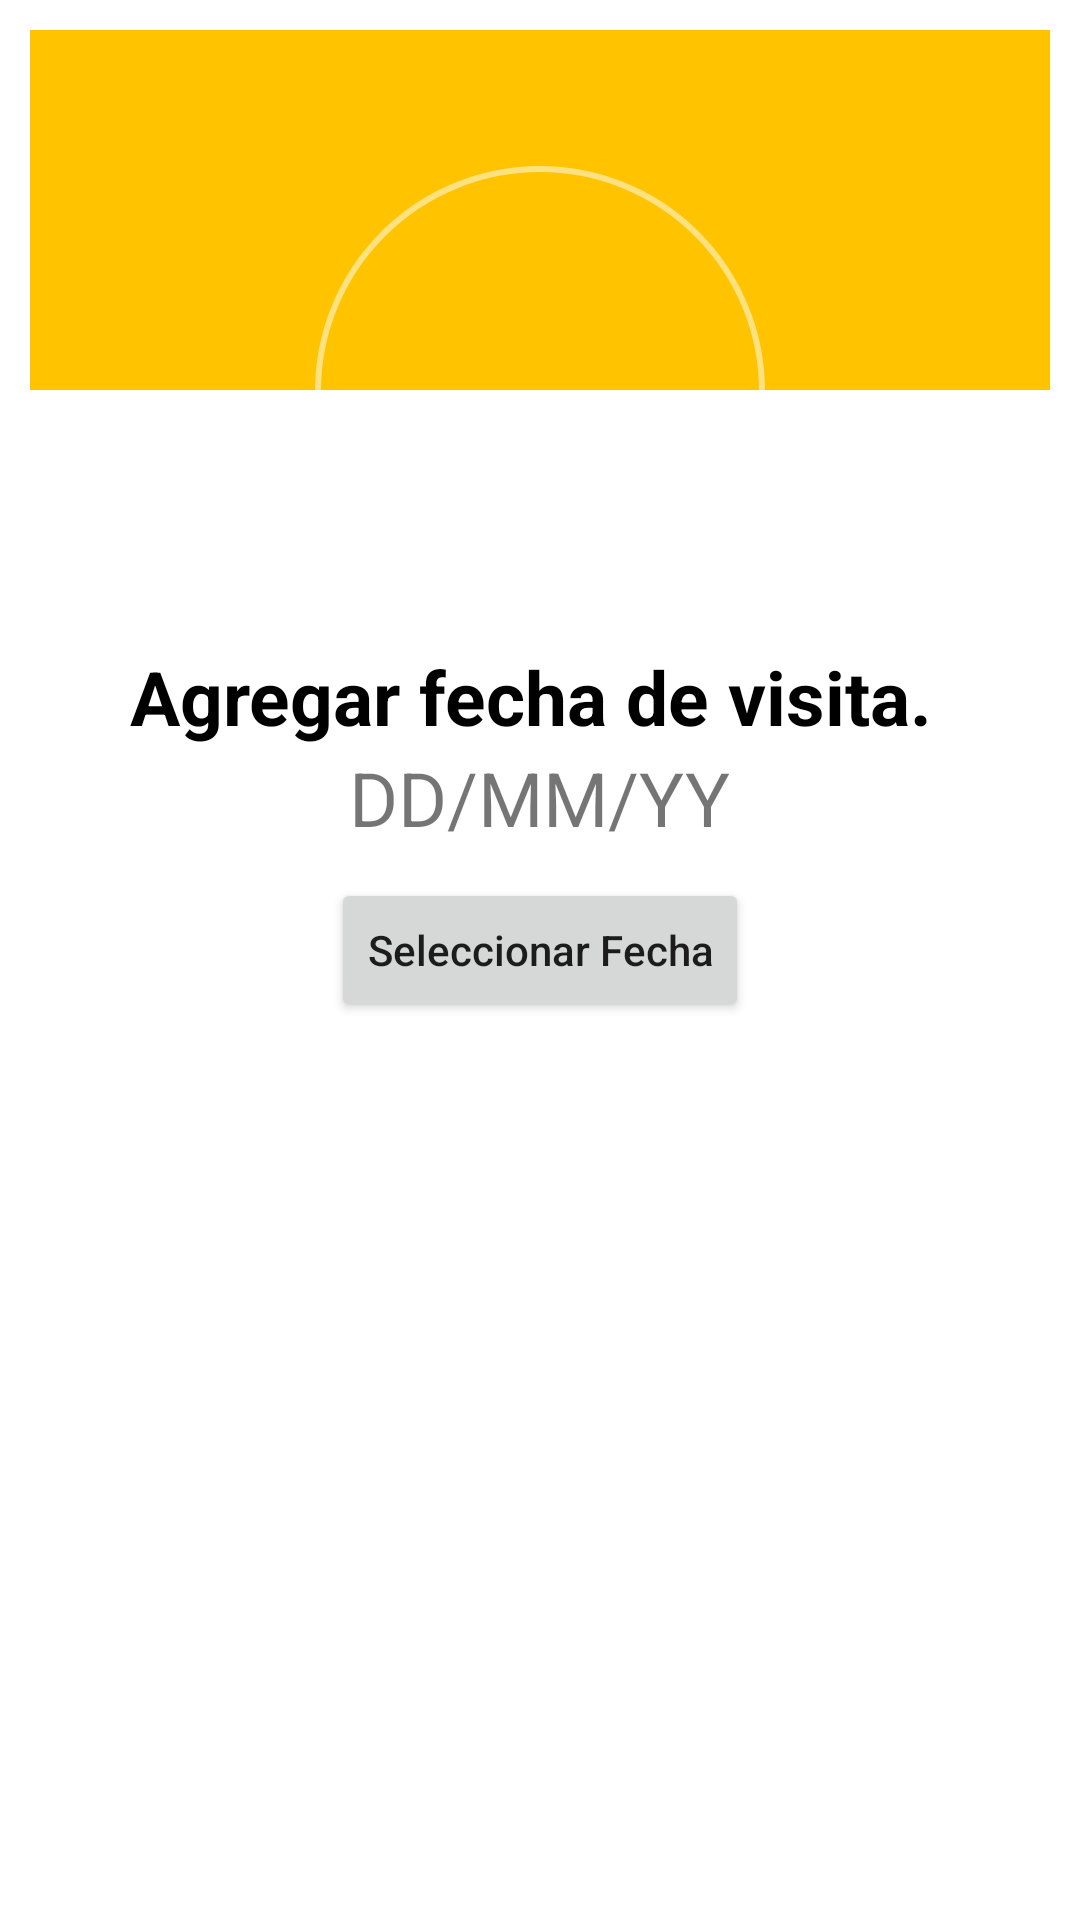

Produce the Android XML layout that renders to this screen, including the resource entries it uses.
<!-- AndroidManifest.xml: application theme Theme.Proyecto -->
<!-- res/layout/fragment_fecha.xml -->
<?xml version="1.0" encoding="utf-8"?>
<RelativeLayout xmlns:android="http://schemas.android.com/apk/res/android"
    xmlns:tools="http://schemas.android.com/tools"
    xmlns:app="http://schemas.android.com/apk/res-auto"
    android:layout_width="match_parent"
    android:layout_height="match_parent"
    tools:context=".fragments.FechaFragment"
    android:background="@drawable/dialog_contorno">
    >
    <androidx.cardview.widget.CardView
        android:layout_width="match_parent"
        android:layout_height="wrap_content"
        app:cardUseCompatPadding="true"
        app:cardCornerRadius="10dp"
        />
    <LinearLayout
        android:layout_width="match_parent"
        android:layout_height="wrap_content"
        android:orientation="vertical">
        <View
            android:layout_width="match_parent"
            android:layout_height="120dp"
            android:background="@color/amarrillo"/>

        <RelativeLayout
            android:layout_width="150dp"
            android:layout_height="150dp"
            android:layout_gravity="center"
            android:layout_marginTop="-75dp"
            android:background="@drawable/ronud_back"
            android:padding="20dp">
            <View
                android:layout_width="match_parent"
                android:layout_height="match_parent"
                android:background="@drawable/rond_back_color"
                />
            <ImageView
                android:layout_width="match_parent"
                android:layout_height="match_parent"
                android:adjustViewBounds="true"
                android:padding="25dp"
                android:src="@drawable/ic_date_range"
                android:layout_centerInParent="true"/>

        </RelativeLayout>
        <TextView
            android:layout_width="wrap_content"
            android:layout_height="wrap_content"
            android:text="Agregar fecha de visita. "
            android:layout_marginTop="10dp"
            android:textColor="@color/black"
            android:textSize="25dp"
            android:textAlignment="center"
            android:textStyle="bold"
            android:layout_gravity="center"
            />
        <TextView
            android:id="@+id/id_user"
            android:layout_width="0dp"
            android:layout_height="0dp"
            android:layout_gravity="center"
            android:text="aaaaa"

            />
        <TextView
            android:id="@+id/id_res"
            android:layout_width="0dp"
            android:layout_height="0dp"
            android:layout_gravity="center"
            android:textSize="25dp"
            android:text="aaaaa"

            />
        <TextView
            android:id="@+id/fecha_visita"
            android:layout_width="wrap_content"
            android:layout_gravity="center"
            android:layout_height="wrap_content"
            android:text="DD/MM/YY"
            android:textSize="25dp"
            />
        <Button
            android:id="@+id/fechas"
            android:layout_width="wrap_content"
            android:layout_height="wrap_content"
            android:layout_gravity="center"
            android:text="Seleccionar Fecha"
            android:textAllCaps="false"
            android:layout_marginTop="10dp"
            />
    </LinearLayout>

</RelativeLayout>
<!-- resources referenced by this layout -->
<resources>
  <color name="amarrillo">#FFC300</color>
  <color name="black">#FF000000</color>
  <!-- drawable dialog_contorno (drawable) -->
  <?xml version="1.0" encoding="utf-8"?>
  <shape xmlns:android="http://schemas.android.com/apk/res/android">
      <stroke android:width="1.3dp" android:color="@color/white" />
      <padding android:left="10dp" android:top="10dp" android:right="10dp" android:bottom="10dp" />
      <corners android:radius="40dp"/>
  </shape>
  <!-- drawable ronud_back (drawable) -->
  <?xml version="1.0" encoding="utf-8"?>
  <shape xmlns:android="http://schemas.android.com/apk/res/android"
      android:shape="rectangle">
      <solid android:color="@android:color/transparent"/>
      <stroke android:width="2dp"
      android:color="#80FFFFFF"/>
      <corners android:radius="1000dp"/>
  </shape>
  <style name="Theme.Proyecto" parent="Theme.MaterialComponents.DayNight.DarkActionBar">
          
          <item name="colorPrimary">@color/amarrillo</item>
          <item name="colorPrimaryVariant">@color/white</item>
          <item name="colorOnPrimary">@color/black</item>
          
          <item name="colorSecondary">@color/amarrillo</item>
          <item name="colorSecondaryVariant">@color/black</item>
          <item name="colorOnSecondary">@color/black</item>
          
          <item name="android:statusBarColor" tools:targetApi="l">?attr/colorPrimaryVariant</item>
          
      </style>
  <color name="white">#FFFFFFFF</color>
</resources>
